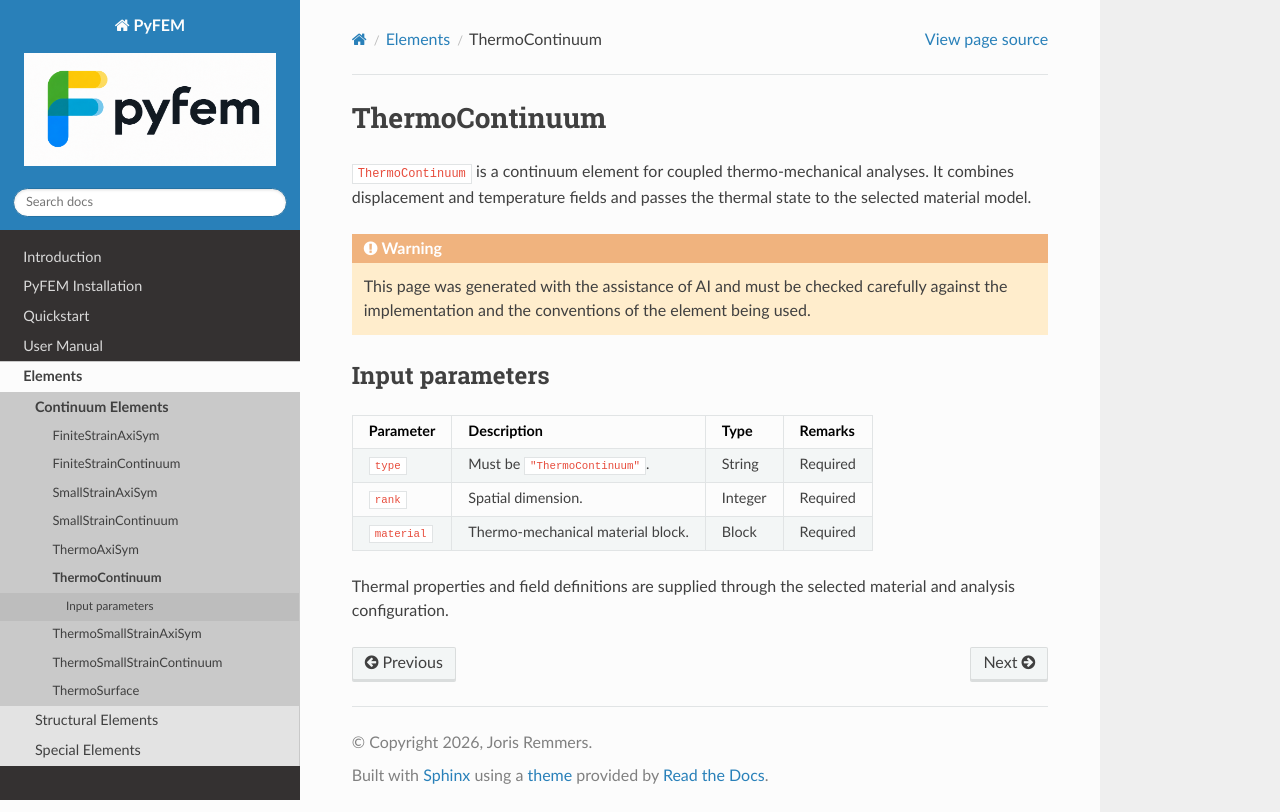

repository: jjcremmers/PyFEM · page: elements/thermocontinuum.html · generator: sphinx

# ThermoContinuum

`ThermoContinuum` is a continuum element for coupled thermo-mechanical
analyses. It combines displacement and temperature fields and passes the
thermal state to the selected material model.

```{warning}
This page was generated with the assistance of AI and must be checked
carefully against the implementation and the conventions of the element being
used.
```

## Input parameters

| Parameter | Description | Type | Remarks |
| --- | --- | --- | --- |
| `type` | Must be `"ThermoContinuum"`. | String | Required |
| `rank` | Spatial dimension. | Integer | Required |
| `material` | Thermo-mechanical material block. | Block | Required |

Thermal properties and field definitions are supplied through the selected
material and analysis configuration.
